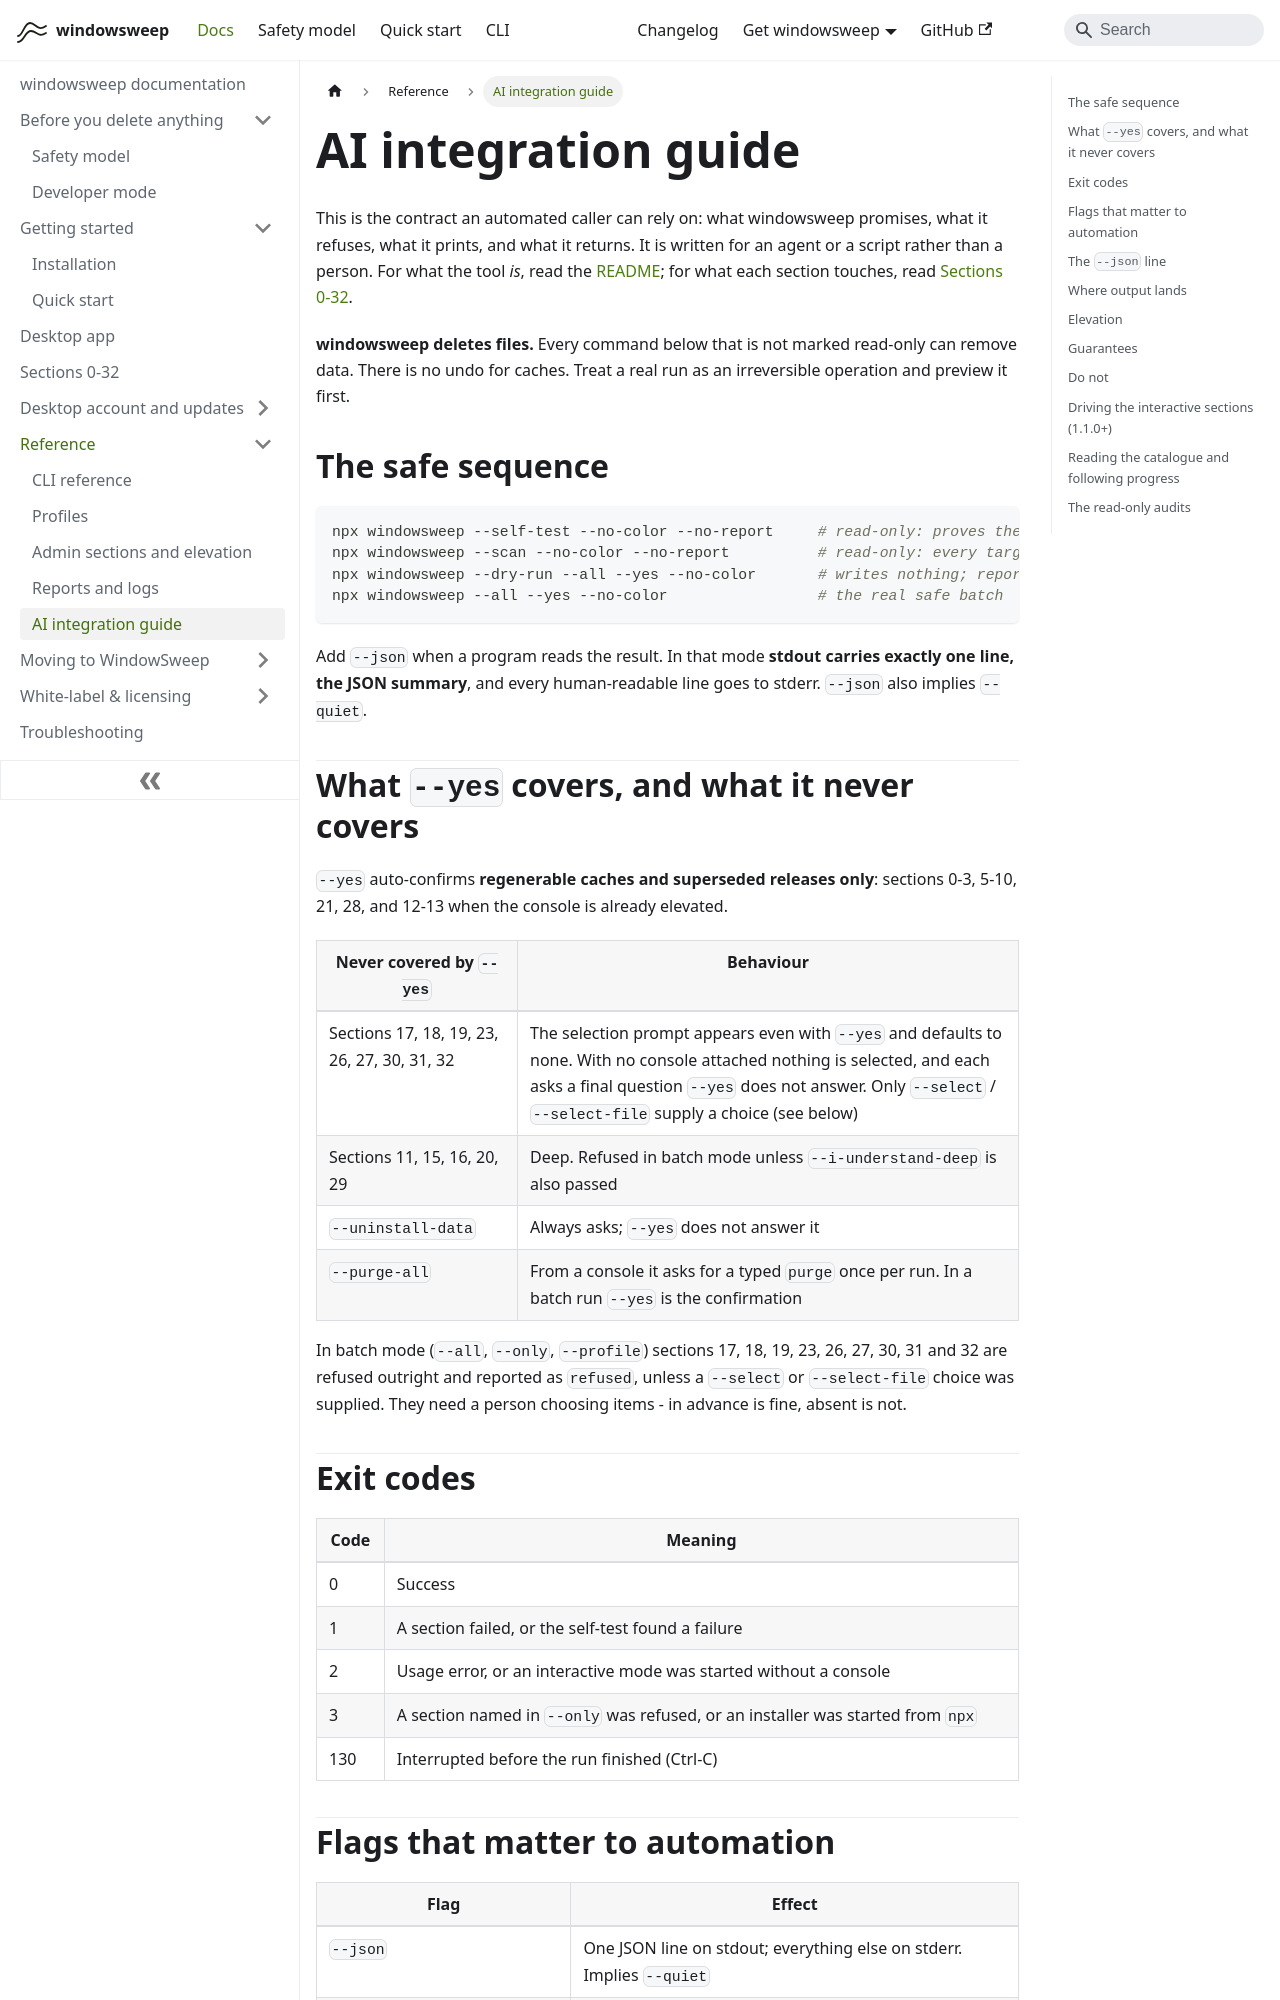

repository: aoneahsan/windowsweep-docs · page: ai-integration-guide/index.html · generator: docusaurus

---
title: 'AI integration guide'
description: 'How an agent or a script runs windowsweep safely - the --json contract, exit codes, what --yes never covers, and the guarantees.'
topics: [automation, json, agents, reference]
---
# AI integration guide

This is the contract an automated caller can rely on: what windowsweep promises, what it refuses, what it
prints, and what it returns. It is written for an agent or a script rather than a person. For what the tool
*is*, read the [README](https://github.com/aoneahsan/windowsweep#readme); for what each section touches, read
[Sections 0-32](https://github.com/aoneahsan/windowsweep/blob/main/docs/sections.md).

**windowsweep deletes files.** Every command below that is not marked read-only can remove data. There is no
undo for caches. Treat a real run as an irreversible operation and preview it first.

## The safe sequence

```powershell
npx windowsweep --self-test --no-color --no-report     # read-only: proves the guards on this machine
npx windowsweep --scan --no-color --no-report          # read-only: every target and its size
npx windowsweep --dry-run --all --yes --no-color       # writes nothing; reports what a real run would remove
npx windowsweep --all --yes --no-color                 # the real safe batch
```

Add `--json` when a program reads the result. In that mode **stdout carries exactly one line, the JSON
summary**, and every human-readable line goes to stderr. `--json` also implies `--quiet`.

## What `--yes` covers, and what it never covers

`--yes` auto-confirms **regenerable caches and superseded releases only**: sections 0-3, 5-10, 21, 28, and 12-13 when the console is
already elevated.

| Never covered by `--yes` | Behaviour |
|---|---|
| Sections 17, 18, 19, 23, 26, 27, 30, 31, 32 | The selection prompt appears even with `--yes` and defaults to none. With no console attached nothing is selected, and each asks a final question `--yes` does not answer. Only `--select` / `--select-file` supply a choice (see below) |
| Sections 11, 15, 16, 20, 29 | Deep. Refused in batch mode unless `--i-understand-deep` is also passed |
| `--uninstall-data` | Always asks; `--yes` does not answer it |
| `--purge-all` | From a console it asks for a typed `purge` once per run. In a batch run `--yes` is the confirmation |

In batch mode (`--all`, `--only`, `--profile`) sections 17, 18, 19, 23, 26, 27, 30, 31 and 32 are refused outright
and reported as `refused`, unless a `--select` or `--select-file` choice was supplied. They need a person choosing
items - in advance is fine, absent is not.

## Exit codes

| Code | Meaning |
|---|---|
| 0 | Success |
| 1 | A section failed, or the self-test found a failure |
| 2 | Usage error, or an interactive mode was started without a console |
| 3 | A section named in `--only` was refused, or an installer was started from `npx` |
| 130 | Interrupted before the run finished (Ctrl-C) |
